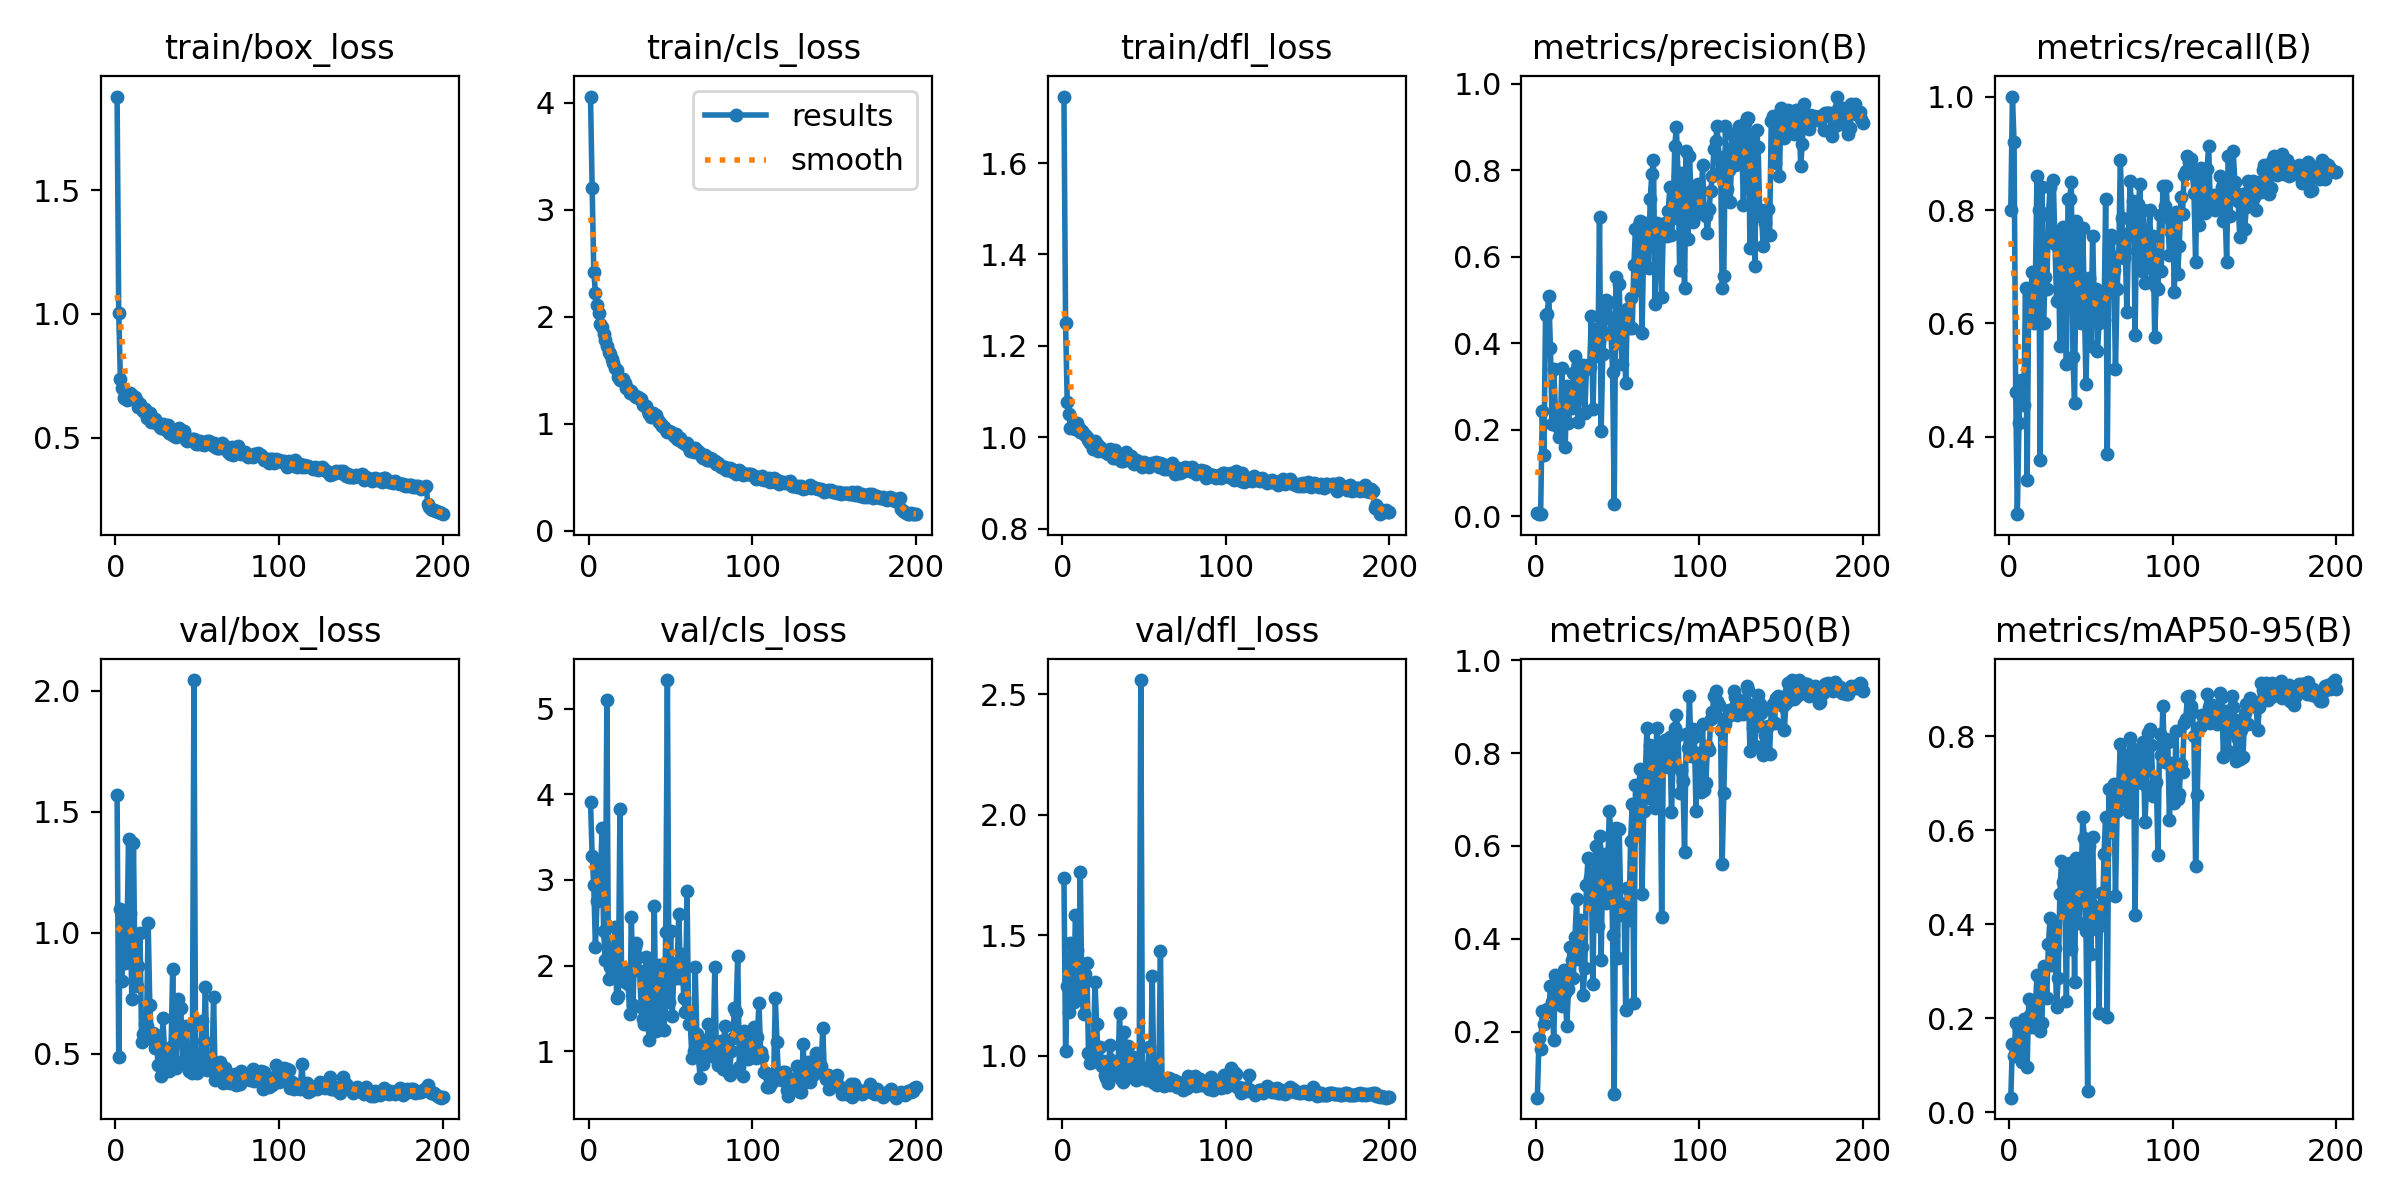

The file beside this chart, header and first rows:
epoch, train/box_loss, train/cls_loss, train/dfl_loss, metrics/precision(B), metrics/recall(B), metrics/mAP50(B), metrics/mAP50-95(B), val/box_loss, val/cls_loss, val/dfl_loss, lr/pg0, lr/pg1, lr/pg2
1, 1.878, 4.059, 1.746, 0.00801, 0.8, 0.05759, 0.03139, 1.567, 3.913, 1.739, 9.999e-05, 9.999e-05, 9.999e-05
2, 1.004, 3.205, 1.249, 0.00443, 1, 0.1861, 0.1453, 0.4868, 3.283, 1.02, 0.0002101, 0.0002101, 0.0002101
3, 0.738, 2.422, 1.078, 0.00542, 0.92, 0.1634, 0.1191, 1.099, 2.939, 1.291, 0.000319, 0.000319, 0.000319
4, 0.6993, 2.225, 1.051, 0.2424, 0.48, 0.2445, 0.1903, 0.8002, 2.216, 1.182, 0.0004269, 0.0004269, 0.0004269
5, 0.6586, 2.109, 1.02, 0.1424, 0.2638, 0.2155, 0.1306, 1.079, 2.753, 1.47, 0.0005336, 0.0005336, 0.0005336
6, 0.6759, 2.037, 1.023, 0.4643, 0.4253, 0.2419, 0.1759, 0.8723, 3.181, 1.298, 0.0006393, 0.0006393, 0.0006393
7, 0.652, 1.938, 1.019, 0.4679, 0.5, 0.2494, 0.17, 0.9625, 2.892, 1.222, 0.0007438, 0.0007438, 0.0007438
8, 0.6555, 1.909, 1.017, 0.5096, 0.4816, 0.2449, 0.1063, 1.389, 3.607, 1.583, 0.0008473, 0.0008473, 0.0008473
9, 0.6819, 1.843, 1.032, 0.3884, 0.4564, 0.298, 0.1987, 1.081, 2.408, 1.44, 0.0009496, 0.0009496, 0.0009496
10, 0.6719, 1.787, 1.019, 0.2137, 0.6621, 0.2644, 0.1978, 0.726, 2.067, 1.245, 0.001051, 0.001051, 0.001051
11, 0.6649, 1.728, 1.011, 0.3412, 0.3236, 0.1822, 0.09614, 1.372, 5.1, 1.764, 0.001056, 0.001056, 0.001056
12, 0.6649, 1.67, 1.013, 0.2479, 0.6608, 0.3209, 0.2422, 0.808, 1.841, 1.241, 0.001056, 0.001056, 0.001056
13, 0.6495, 1.654, 1.007, 0.2076, 0.6348, 0.2881, 0.2071, 0.7784, 1.978, 1.175, 0.001051, 0.001051, 0.001051
14, 0.6238, 1.607, 1.004, 0.1835, 0.6905, 0.2702, 0.1816, 0.8637, 1.896, 1.341, 0.001045, 0.001045, 0.001045
15, 0.6351, 1.57, 1.001, 0.1986, 0.6, 0.2992, 0.1882, 0.9972, 2.168, 1.387, 0.00104, 0.00104, 0.00104
16, 0.6141, 1.518, 0.995, 0.343, 0.6668, 0.256, 0.2183, 0.5488, 2.452, 1.013, 0.001034, 0.001034, 0.001034
17, 0.6056, 1.5, 0.9869, 0.2263, 0.86, 0.3335, 0.2928, 0.581, 1.621, 0.9705, 0.001028, 0.001028, 0.001028
18, 0.6168, 1.442, 0.9896, 0.1592, 0.8, 0.2824, 0.2409, 0.6241, 1.646, 0.9885, 0.001023, 0.001023, 0.001023
19, 0.5795, 1.412, 0.9747, 0.301, 0.36, 0.2125, 0.1736, 0.6139, 3.827, 1.029, 0.001017, 0.001017, 0.001017
20, 0.5862, 1.41, 0.9912, 0.2155, 0.84, 0.2922, 0.1892, 1.041, 1.86, 1.305, 0.001012, 0.001012, 0.001012
21, 0.5989, 1.42, 0.9848, 0.2671, 0.6, 0.3829, 0.311, 0.7004, 1.963, 1.133, 0.001007, 0.001007, 0.001007
22, 0.5635, 1.383, 0.9709, 0.2503, 0.6827, 0.3538, 0.3101, 0.5601, 1.805, 0.9746, 0.001001, 0.001001, 0.001001
23, 0.5736, 1.335, 0.9784, 0.3317, 0.66, 0.316, 0.244, 0.5846, 1.921, 1.037, 0.0009955, 0.0009955, 0.0009955
24, 0.5764, 1.323, 0.972, 0.3693, 0.7919, 0.404, 0.358, 0.525, 1.781, 0.9587, 0.00099, 0.00099, 0.00099
25, 0.561, 1.288, 0.9701, 0.3404, 0.84, 0.4853, 0.4133, 0.5753, 1.433, 0.9788, 0.0009845, 0.0009845, 0.0009845
26, 0.5532, 1.31, 0.9667, 0.2177, 0.76, 0.3559, 0.3136, 0.454, 2.564, 0.9225, 0.000979, 0.000979, 0.000979
27, 0.5419, 1.278, 0.9668, 0.328, 0.8527, 0.4406, 0.4063, 0.4508, 1.536, 0.9083, 0.0009735, 0.0009735, 0.0009735
28, 0.5374, 1.262, 0.9638, 0.3482, 0.74, 0.3822, 0.3498, 0.406, 2.216, 0.8888, 0.000968, 0.000968, 0.000968
29, 0.5568, 1.248, 0.975, 0.3498, 0.64, 0.2792, 0.2244, 0.6457, 2.26, 1.047, 0.0009625, 0.0009625, 0.0009625
30, 0.5438, 1.255, 0.9623, 0.2378, 0.7581, 0.3377, 0.2864, 0.5128, 2.098, 0.9845, 0.000957, 0.000957, 0.000957
31, 0.5293, 1.229, 0.9541, 0.3408, 0.56, 0.5164, 0.4639, 0.4939, 1.933, 0.9466, 0.0009515, 0.0009515, 0.0009515
32, 0.5525, 1.233, 0.9712, 0.35, 0.6763, 0.5749, 0.5335, 0.4428, 1.516, 0.9413, 0.000946, 0.000946, 0.000946
33, 0.5205, 1.177, 0.9535, 0.3452, 0.7706, 0.5312, 0.4907, 0.4292, 1.372, 0.9249, 0.0009405, 0.0009405, 0.0009405
34, 0.5161, 1.18, 0.9554, 0.4631, 0.7, 0.5266, 0.4671, 0.5259, 1.32, 0.9225, 0.000935, 0.000935, 0.000935
35, 0.5199, 1.166, 0.9524, 0.247, 0.5277, 0.3035, 0.2359, 0.8507, 2.105, 1.18, 0.0009295, 0.0009295, 0.0009295
36, 0.5073, 1.121, 0.9489, 0.4002, 0.8189, 0.5706, 0.5178, 0.4701, 1.342, 0.9061, 0.000924, 0.000924, 0.000924
37, 0.5037, 1.094, 0.9487, 0.432, 0.82, 0.5993, 0.5305, 0.4383, 1.13, 0.8902, 0.0009185, 0.0009185, 0.0009185
38, 0.5096, 1.061, 0.9535, 0.3698, 0.8497, 0.4269, 0.3482, 0.7266, 2.006, 1.101, 0.000913, 0.000913, 0.000913
39, 0.5395, 1.1, 0.9681, 0.6911, 0.5407, 0.6218, 0.5243, 0.6024, 1.373, 0.9635, 0.0009075, 0.0009075, 0.0009075
40, 0.5143, 1.086, 0.953, 0.1963, 0.46, 0.3537, 0.2782, 0.6893, 2.693, 1.041, 0.000902, 0.000902, 0.000902
41, 0.5258, 1.08, 0.9543, 0.3758, 0.78, 0.579, 0.5399, 0.4642, 1.239, 0.9119, 0.0008965, 0.0008965, 0.0008965
42, 0.5281, 1.033, 0.9586, 0.4223, 0.7318, 0.5816, 0.4981, 0.4723, 1.564, 0.9326, 0.000891, 0.000891, 0.000891
43, 0.4888, 1.013, 0.9426, 0.4997, 0.6881, 0.4769, 0.4024, 0.6147, 2.011, 0.9961, 0.0008855, 0.0008855, 0.0008855
44, 0.4851, 0.9966, 0.9418, 0.4602, 0.6, 0.5528, 0.4892, 0.5168, 1.473, 0.9715, 0.00088, 0.00088, 0.00088
45, 0.4933, 0.982, 0.9501, 0.4948, 0.7682, 0.6759, 0.6276, 0.4268, 1.256, 0.8985, 0.0008745, 0.0008745, 0.0008745
46, 0.4921, 0.9675, 0.9477, 0.4237, 0.626, 0.6238, 0.5831, 0.4356, 1.253, 0.9055, 0.000869, 0.000869, 0.000869
47, 0.4962, 0.9443, 0.9408, 0.333, 0.4929, 0.4071, 0.3856, 0.4189, 2.393, 0.9194, 0.0008635, 0.0008635, 0.0008635
48, 0.4954, 0.9281, 0.9389, 0.02695, 0.64, 0.06599, 0.04513, 2.044, 5.334, 2.558, 0.000858, 0.000858, 0.000858
49, 0.4726, 0.9372, 0.9353, 0.5539, 0.6803, 0.6381, 0.5657, 0.4566, 1.576, 0.919, 0.0008525, 0.0008525, 0.0008525
50, 0.4837, 0.9221, 0.9467, 0.4073, 0.56, 0.3587, 0.3369, 0.4194, 2.401, 0.9161, 0.000847, 0.000847, 0.000847
51, 0.4738, 0.9179, 0.9413, 0.5366, 0.7543, 0.6372, 0.586, 0.4926, 1.412, 0.9506, 0.0008415, 0.0008415, 0.0008415
52, 0.4877, 0.8834, 0.9413, 0.3993, 0.64, 0.4745, 0.4379, 0.4441, 1.959, 0.9024, 0.000836, 0.000836, 0.000836
53, 0.4737, 0.901, 0.9343, 0.3508, 0.66, 0.4517, 0.3909, 0.6356, 1.855, 1.038, 0.0008305, 0.0008305, 0.0008305
54, 0.4698, 0.8624, 0.9415, 0.4669, 0.5519, 0.4743, 0.4188, 0.5524, 2.033, 0.9369, 0.000825, 0.000825, 0.000825
55, 0.4741, 0.8484, 0.9442, 0.308, 0.6, 0.2475, 0.2122, 0.7766, 2.606, 1.33, 0.0008195, 0.0008195, 0.0008195
56, 0.4858, 0.8641, 0.9412, 0.4794, 0.6553, 0.5083, 0.4665, 0.4309, 1.857, 0.889, 0.000814, 0.000814, 0.000814
57, 0.4858, 0.8275, 0.9448, 0.4361, 0.6354, 0.4401, 0.3995, 0.4775, 2.131, 0.907, 0.0008085, 0.0008085, 0.0008085
58, 0.4783, 0.8203, 0.94, 0.5047, 0.6059, 0.6096, 0.5498, 0.4482, 1.623, 0.8777, 0.000803, 0.000803, 0.000803
59, 0.4719, 0.8081, 0.9357, 0.4348, 0.8202, 0.6913, 0.628, 0.4497, 1.456, 0.9084, 0.0007975, 0.0007975, 0.0007975
60, 0.4797, 0.8171, 0.9427, 0.5798, 0.3696, 0.2617, 0.2026, 0.7342, 2.874, 1.434, 0.000792, 0.000792, 0.000792
... 140 more rows
